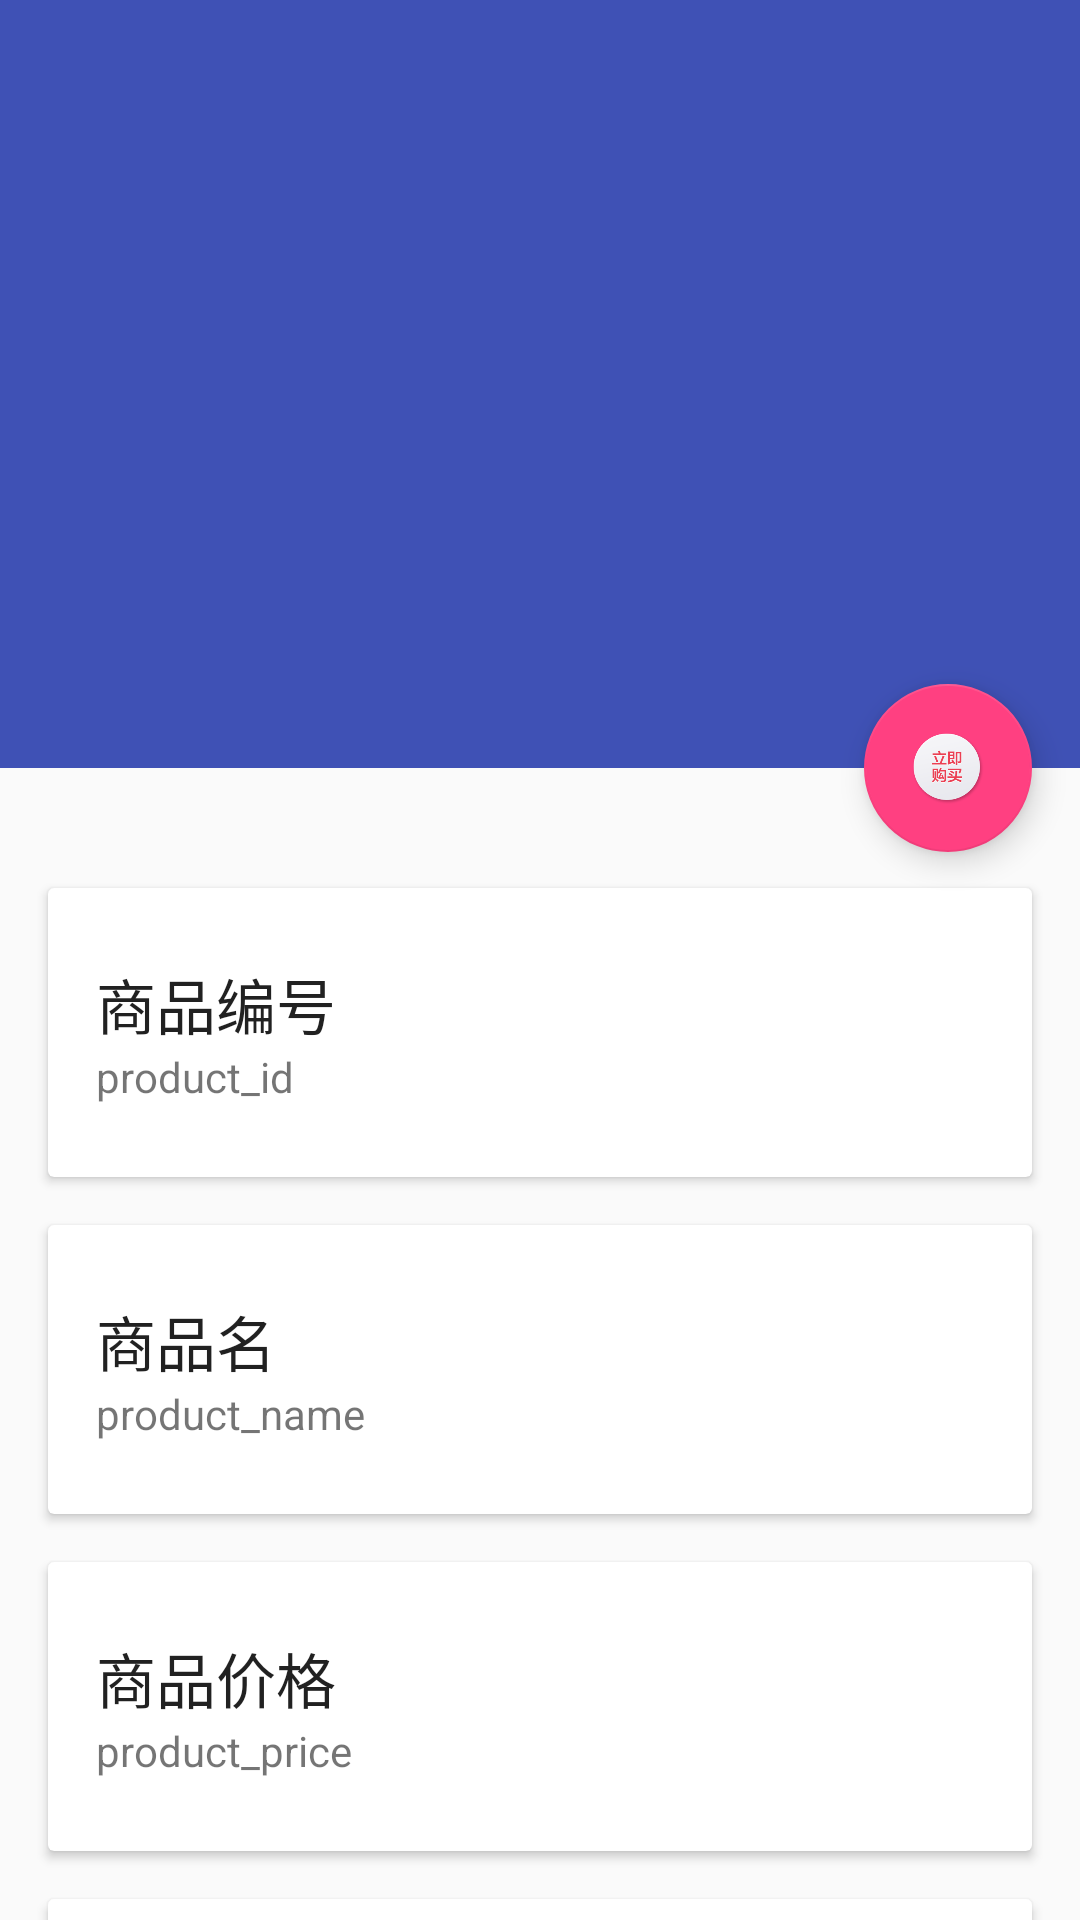

Write the Android layout XML for this screen, with the resource values it uses.
<!-- AndroidManifest.xml: application theme AppTheme -->
<!-- res/layout/activity_product_detail.xml -->
<?xml version="1.0" encoding="utf-8"?>
<android.support.design.widget.CoordinatorLayout
    android:id="@+id/main_content"
    xmlns:android="http://schemas.android.com/apk/res/android"
    xmlns:app="http://schemas.android.com/apk/res-auto"
    android:layout_width="match_parent"
    android:layout_height="match_parent"
    android:fitsSystemWindows="true">

    <android.support.design.widget.AppBarLayout
        android:id="@+id/appbar"
        android:layout_width="match_parent"
        android:layout_height="256dp"
        android:fitsSystemWindows="true"
        android:theme="@style/ThemeOverlay.AppCompat.Dark.ActionBar">

        <android.support.design.widget.CollapsingToolbarLayout
            android:id="@+id/collapsing_toolbar"
            android:layout_width="match_parent"
            android:layout_height="match_parent"
            android:fitsSystemWindows="true"
            app:contentScrim="?attr/colorPrimary"
            app:expandedTitleMarginEnd="64dp"
            app:expandedTitleMarginStart="10dp"
            app:layout_scrollFlags="scroll|exitUntilCollapsed">

            <ImageView
                android:id="@+id/productImgPath"
                android:layout_width="match_parent"
                android:layout_height="match_parent"
                android:fitsSystemWindows="true"
                android:scaleType="centerCrop"
                app:layout_collapseMode="parallax"/>

            <android.support.v7.widget.Toolbar
                android:id="@+id/toolbar"
                android:layout_width="match_parent"
                android:layout_height="?attr/actionBarSize"
                app:layout_collapseMode="pin"
                app:popupTheme="@style/ThemeOverlay.AppCompat.Light"/>

        </android.support.design.widget.CollapsingToolbarLayout>

    </android.support.design.widget.AppBarLayout>

    <android.support.v4.widget.NestedScrollView
        android:layout_width="match_parent"
        android:layout_height="match_parent"
        app:layout_behavior="@string/appbar_scrolling_view_behavior">

        <LinearLayout
            android:layout_width="match_parent"
            android:layout_height="match_parent"
            android:orientation="vertical"
            android:paddingTop="24dp">

            <android.support.v7.widget.CardView
                android:layout_width="match_parent"
                android:layout_height="wrap_content"
                android:layout_margin="16dp">

                <LinearLayout
                    style="@style/Widget.CardContent"
                    android:layout_width="match_parent"
                    android:layout_height="wrap_content">

                    <TextView
                        android:layout_width="match_parent"
                        android:layout_height="wrap_content"
                        android:text="商品编号"
                        android:textAppearance="@style/TextAppearance.AppCompat.Title"/>

                    <TextView
                        android:id="@+id/productId"
                        android:layout_width="match_parent"
                        android:layout_height="wrap_content"
                        android:text="product_id"/>

                </LinearLayout>

            </android.support.v7.widget.CardView>

            <android.support.v7.widget.CardView
                android:layout_width="match_parent"
                android:layout_height="wrap_content"
                android:layout_marginBottom="16dp"
                android:layout_marginLeft="16dp"
                android:layout_marginRight="16dp">

                <LinearLayout
                    style="@style/Widget.CardContent"
                    android:layout_width="match_parent"
                    android:layout_height="wrap_content">

                    <TextView
                        android:layout_width="match_parent"
                        android:layout_height="wrap_content"
                        android:text="商品名"
                        android:textAppearance="@style/TextAppearance.AppCompat.Title"/>

                    <TextView
                        android:id="@+id/productName"
                        android:layout_width="match_parent"
                        android:layout_height="wrap_content"
                        android:text="product_name"/>

                </LinearLayout>

            </android.support.v7.widget.CardView>

            <android.support.v7.widget.CardView
                android:layout_width="match_parent"
                android:layout_height="wrap_content"
                android:layout_marginBottom="16dp"
                android:layout_marginLeft="16dp"
                android:layout_marginRight="16dp">

                <LinearLayout
                    style="@style/Widget.CardContent"
                    android:layout_width="match_parent"
                    android:layout_height="wrap_content">

                    <TextView
                        android:layout_width="match_parent"
                        android:layout_height="wrap_content"
                        android:text="商品价格"
                        android:textAppearance="@style/TextAppearance.AppCompat.Title"/>

                    <TextView
                        android:id="@+id/productPrice"
                        android:layout_width="match_parent"
                        android:layout_height="wrap_content"
                        android:text="product_price"/>

                </LinearLayout>

            </android.support.v7.widget.CardView>

            <android.support.v7.widget.CardView
                android:layout_width="match_parent"
                android:layout_height="wrap_content"
                android:layout_marginBottom="16dp"
                android:layout_marginLeft="16dp"
                android:layout_marginRight="16dp">

                <LinearLayout
                    style="@style/Widget.CardContent"
                    android:layout_width="match_parent"
                    android:layout_height="wrap_content">

                    <TextView
                        android:layout_width="match_parent"
                        android:layout_height="wrap_content"
                        android:text="备注"
                        android:textAppearance="@style/TextAppearance.AppCompat.Title"/>

                    <TextView
                        android:id="@+id/productRemark"
                        android:layout_width="match_parent"
                        android:layout_height="wrap_content"
                        android:text="product_remark"/>

                </LinearLayout>

            </android.support.v7.widget.CardView>

        </LinearLayout>

    </android.support.v4.widget.NestedScrollView>

    <android.support.design.widget.FloatingActionButton
        android:layout_width="wrap_content"
        android:layout_height="wrap_content"
        android:layout_margin="16dp"
        android:clickable="true"
        android:src="@drawable/tmall_shoppingcart"
        app:layout_anchor="@id/appbar"
        app:layout_anchorGravity="bottom|right|end"/>

</android.support.design.widget.CoordinatorLayout>
<!-- resources referenced by this layout -->
<resources>
  <!-- drawable tmall_shoppingcart: png bitmap (drawable-hdpi, 12391 bytes) -->
  <style name="Widget.CardContent" parent="android:Widget">
      <item name="android:paddingLeft">16dp</item>
      <item name="android:paddingRight">16dp</item>
      <item name="android:paddingTop">24dp</item>
      <item name="android:paddingBottom">24dp</item>
      <item name="android:orientation">vertical</item>
    </style>
  <style name="AppTheme" parent="Theme.AppCompat.Light.NoActionBar">
      
      <item name="colorPrimary">@color/colorPrimary</item>
      <item name="colorPrimaryDark">@color/colorPrimaryDark</item>
      <item name="colorAccent">@color/colorAccent</item>
    </style>
  <color name="colorPrimary">#3F51B5</color>
  <color name="colorPrimaryDark">@android:color/background_dark</color>
  <color name="colorAccent">#FF4081</color>
</resources>
